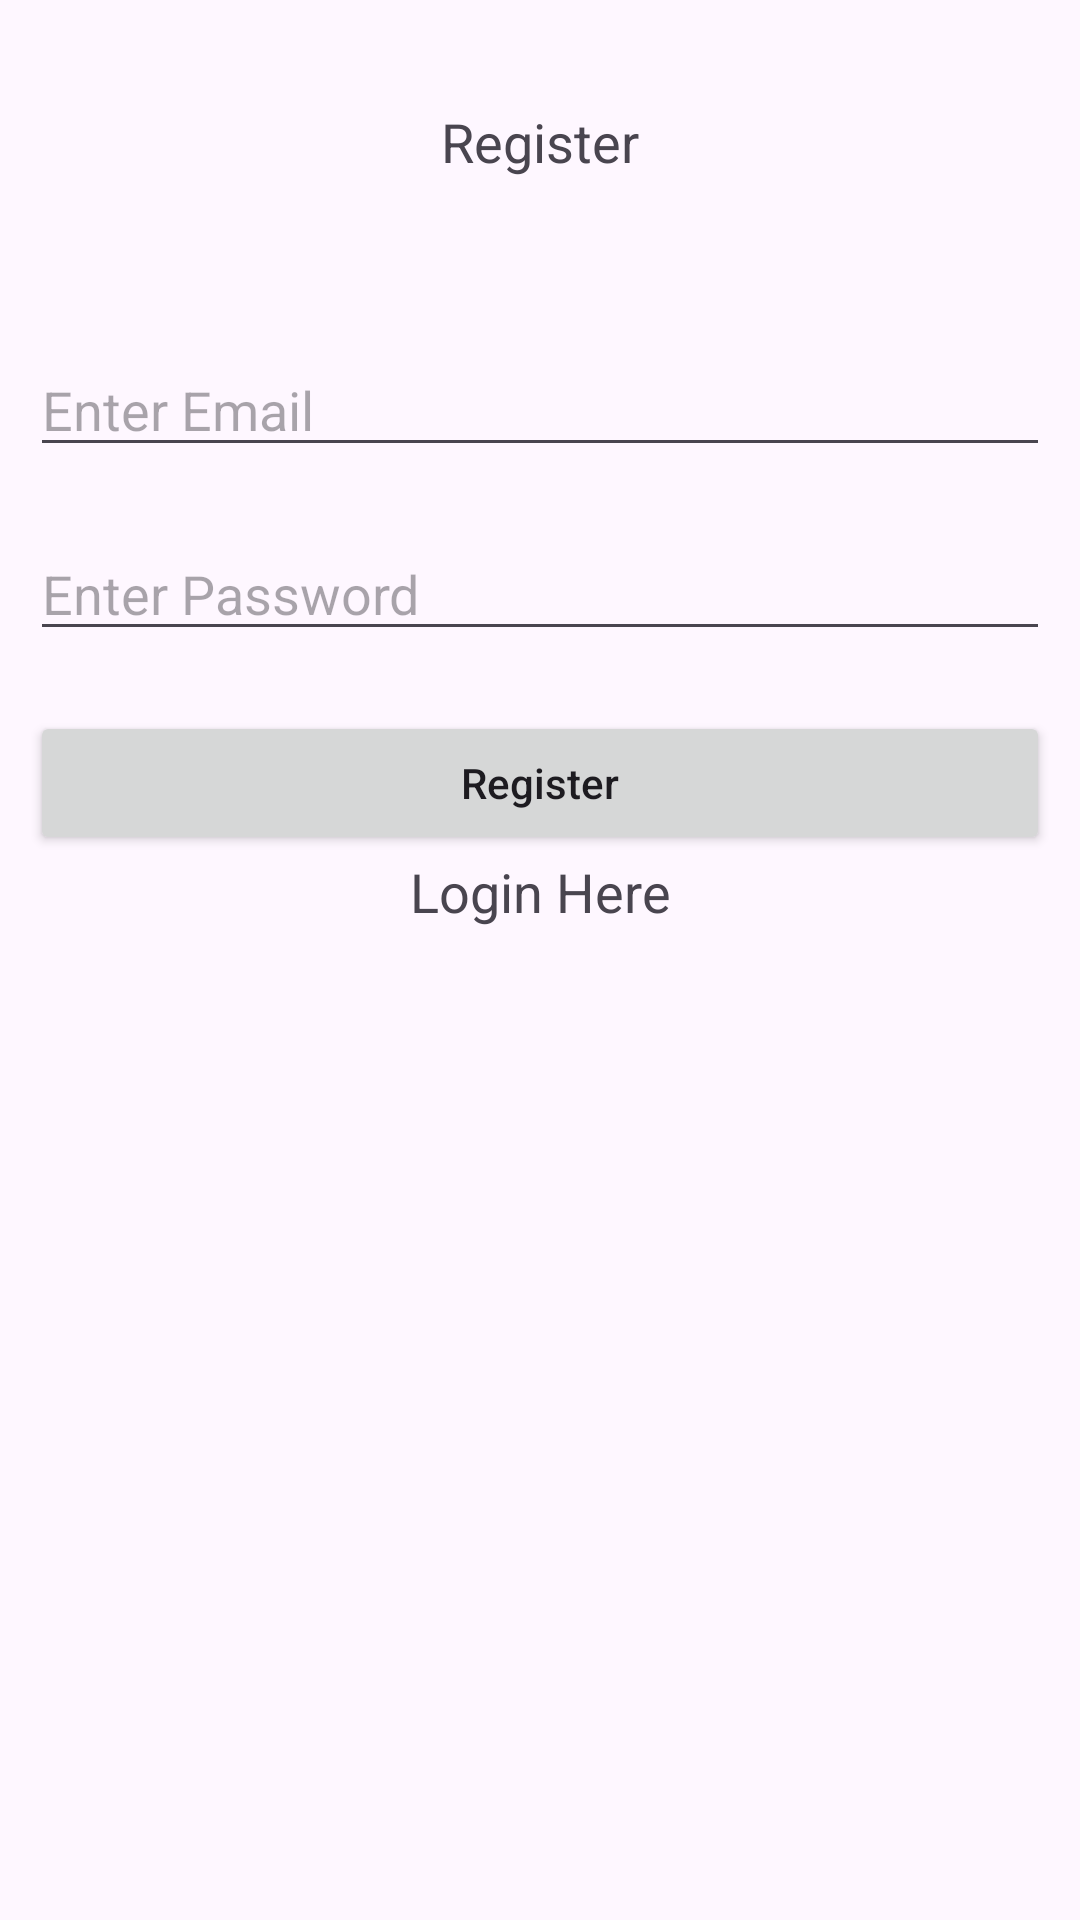

Android layout source for this screen:
<!-- AndroidManifest.xml: application theme Theme.LawGPT -->
<!-- res/layout/activity_register.xml -->
<?xml version="1.0" encoding="utf-8"?>
<RelativeLayout xmlns:android="http://schemas.android.com/apk/res/android"
    xmlns:app="http://schemas.android.com/apk/res-auto"
    xmlns:tools="http://schemas.android.com/tools"
    android:id="@+id/main"
    android:layout_width="match_parent"
    android:layout_height="match_parent"
    tools:context=".RegisterActivity">
    <TextView
        android:id="@+id/idTVHeader"
        android:layout_width="match_parent"
        android:layout_height="wrap_content"
        android:layout_marginTop="30dp"
        android:gravity="center_horizontal"
        android:padding="5dp"
        android:text="Register"
        android:textAlignment="center"
        android:textSize="18sp" />

    
    <EditText
        android:id="@+id/idEmail"
        android:layout_width="match_parent"
        android:layout_height="wrap_content"
        android:layout_below="@id/idTVHeader"
        android:layout_marginStart="10dp"
        android:layout_marginTop="50dp"
        android:layout_marginEnd="10dp"
        android:hint="Enter Email"
        android:inputType="textEmailAddress" />

    
    <EditText
        android:id="@+id/idPassword"
        android:layout_width="match_parent"
        android:layout_height="wrap_content"
        android:layout_below="@id/idEmail"
        android:layout_marginStart="10dp"
        android:layout_marginTop="20dp"
        android:layout_marginEnd="10dp"
        android:hint="Enter Password"
        android:inputType="textPassword" />

    
    <Button
        android:id="@+id/idBtnRegister"
        android:layout_width="match_parent"
        android:layout_height="wrap_content"
        android:layout_below="@id/idPassword"
        android:layout_marginStart="10dp"
        android:layout_marginTop="20dp"
        android:layout_marginEnd="10dp"
        android:text="Register"
        android:textAllCaps="false" />

    <TextView
        android:id="@+id/loginHere"
        android:layout_width="match_parent"
        android:layout_height="match_parent"
        android:text="Login Here"
        android:layout_below="@+id/idBtnRegister"
        android:gravity="center_horizontal"
        android:textSize="18dp"/>


</RelativeLayout>
<!-- resources referenced by this layout -->
<resources>
  <style name="Theme.LawGPT" parent="Base.Theme.LawGPT" />
  <style name="Base.Theme.LawGPT" parent="Theme.Material3.DayNight.NoActionBar">
          
          
      </style>
</resources>
